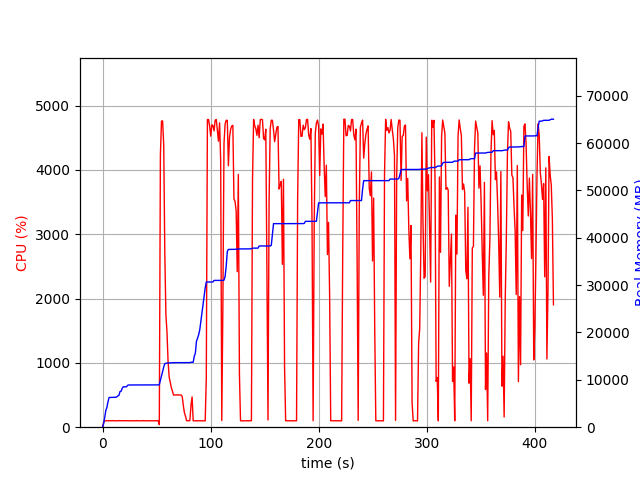

Data behind this chart, as committed beside it:
elapsed_time, nproc, cpu, mem_real, mem_virtual
3.695487976074219e-05, 1, 0.0, 7.086, 3186
1.007, 1, 76.4, 759.1, 1688
2.016, 1, 99.2, 2045, 3656
3.024, 1, 100.2, 3537, 6536
4.033, 1, 100.1, 4163, 6786
5.041, 1, 99.2, 5371, 8578
6.049, 1, 101.2, 6271, 10738
7.057, 1, 101.2, 6281, 10738
8.066, 1, 99.1, 6295, 10738
9.073, 1, 102.2, 6305, 10738
10.08, 1, 100.2, 6305, 10738
11.09, 1, 99.2, 6321, 10738
12.1, 1, 100.9, 6323, 10738
13.11, 1, 98.8, 6379, 10750
14.12, 1, 101.8, 6619, 10750
15.13, 1, 100.0, 6697, 10750
16.14, 1, 99.9, 7529, 10750
17.16, 1, 100.9, 7589, 10750
18.17, 1, 101.0, 8217, 13310
19.18, 1, 100.9, 8529, 13310
20.19, 1, 99.9, 8529, 13310
21.2, 1, 100.0, 8529, 13310
22.21, 1, 100.9, 8529, 13310
23.22, 1, 99.9, 8851, 13310
24.23, 1, 102.0, 8915, 13310
25.24, 1, 99.9, 8915, 13310
26.25, 1, 100.9, 8915, 13310
27.26, 1, 98.9, 8915, 13310
28.27, 1, 100.0, 8915, 13310
29.28, 1, 100.0, 8917, 13310
30.3, 1, 100.9, 8923, 13310
31.31, 1, 99.9, 8923, 13310
32.32, 1, 102.0, 8923, 13310
33.33, 1, 99.9, 8923, 13310
34.34, 1, 99.9, 8923, 13310
35.35, 1, 101.0, 8923, 13310
36.36, 1, 99.9, 8923, 13310
37.37, 1, 102.0, 8923, 13310
38.38, 1, 99.9, 8923, 13310
39.39, 1, 100.0, 8923, 13310
40.4, 1, 100.0, 8925, 13310
41.41, 1, 100.0, 8925, 13310
42.42, 1, 99.8, 8929, 13310
43.43, 1, 99.8, 8929, 13310
44.45, 1, 99.9, 8931, 13310
45.46, 1, 102.0, 8931, 13310
46.47, 1, 100.0, 8931, 13310
47.48, 1, 99.9, 8931, 13310
48.49, 1, 99.9, 8931, 13310
49.5, 1, 99.9, 8931, 13310
50.51, 1, 100.0, 8931, 13310
51.52, 1, 99.9, 8931, 13310
52.53, 2, 38.6, 8968, 13356
53.54, 1, 4236, 9955, 17723
54.57, 1, 4759, 10854, 18674
55.59, 1, 4760, 11730, 19606
56.62, 1, 4388, 12731, 20706
57.63, 1, 2692, 13421, 21464
58.64, 1, 1748, 13477, 21464
59.65, 1, 1474, 13550, 21576
... 352 more rows
